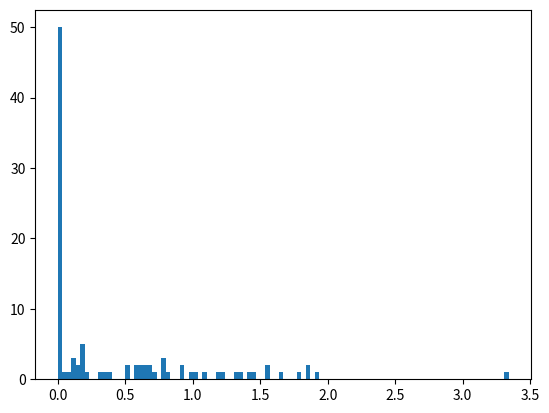

Reproduce this figure in Python. (Note: this script raises an exception after producing the figure.)
import numpy as np
import matplotlib.pyplot as plt
arr = np.random.normal(size=100)
print(arr)
arr[arr<0]=0
plt.hist(arr, bins=100, normed=1)
plt.show()

# from pylab import *
#hist(arr)
# show()